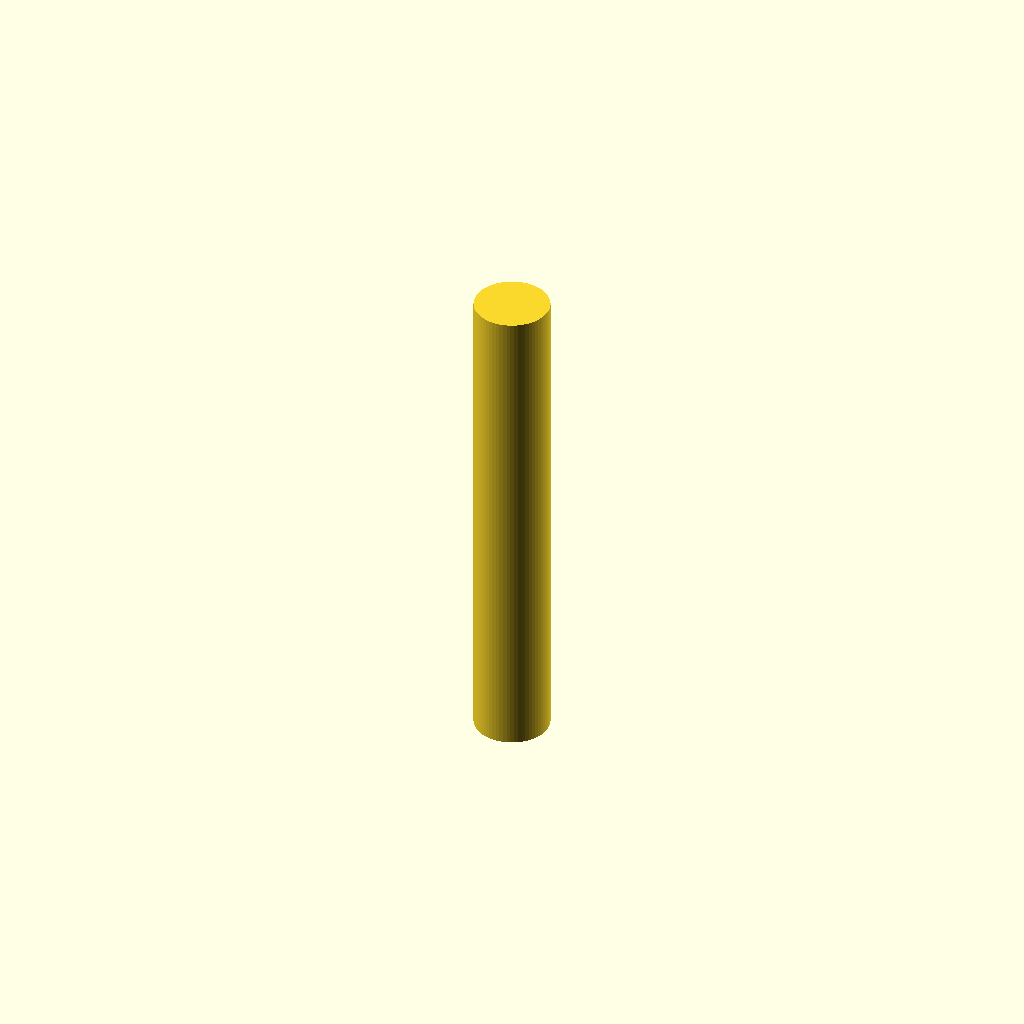
Cell 1: the model at its default parameters.
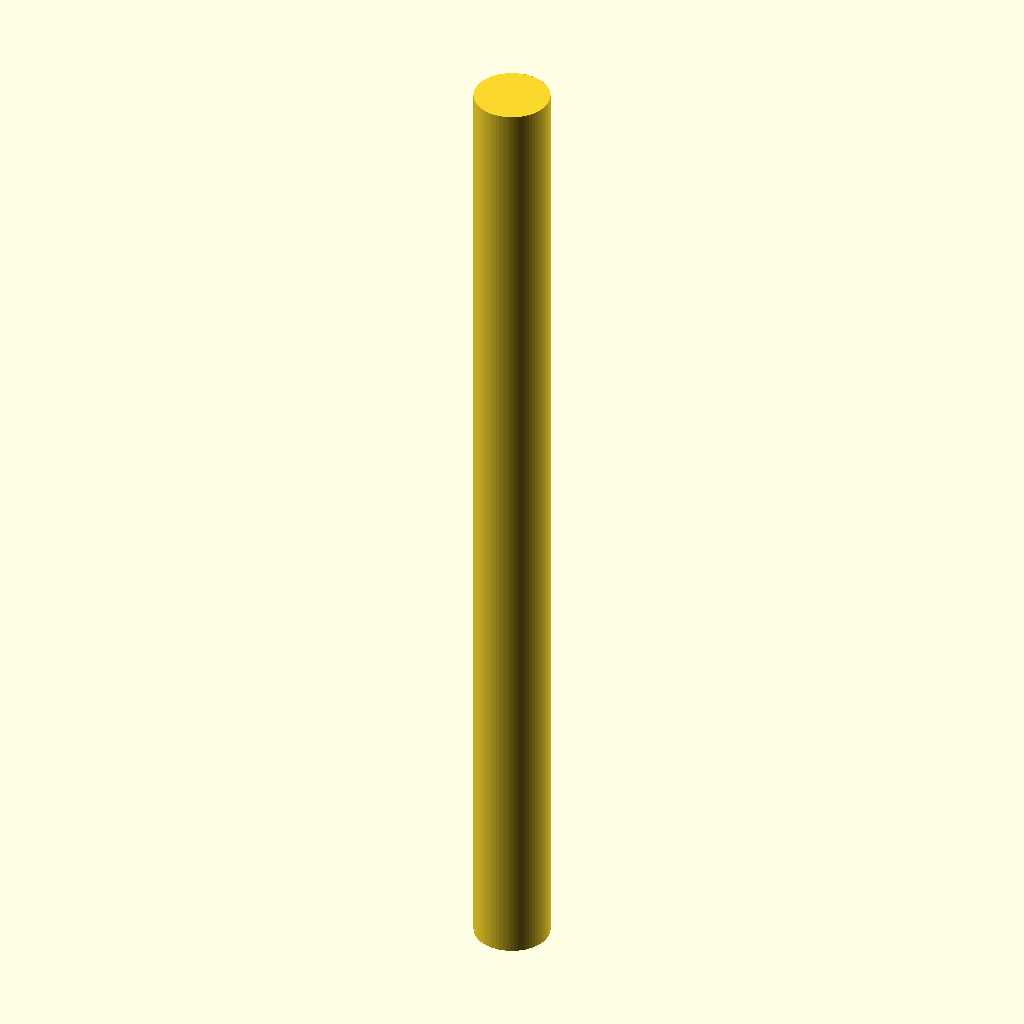
Cell 2: length = 66 (everything else at default).
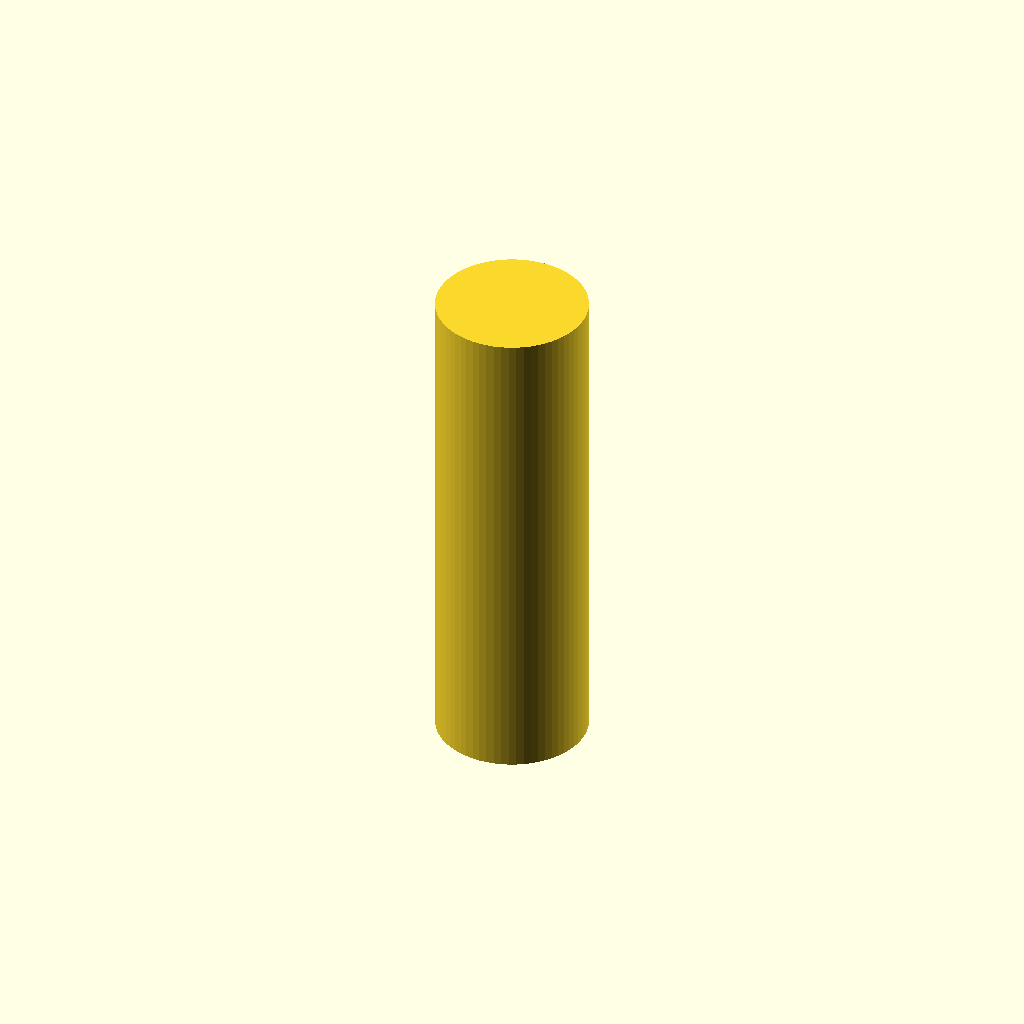
Cell 3: the same model with dia = 10.
One fixed orthographic camera (rotation 55°, 0°, 25°; colour scheme Cornfield) for every cell.
The OpenSCAD source (parts/meshes/scad/rod-33-white-v1.scad):
$fn = 64;
length = 33;
dia = 5.0;

cylinder(h=length, r=dia/2, center=true);
Parameter table extracted from the source (name, type, default, range or options):
length: number, default 33
dia: number, default 5
